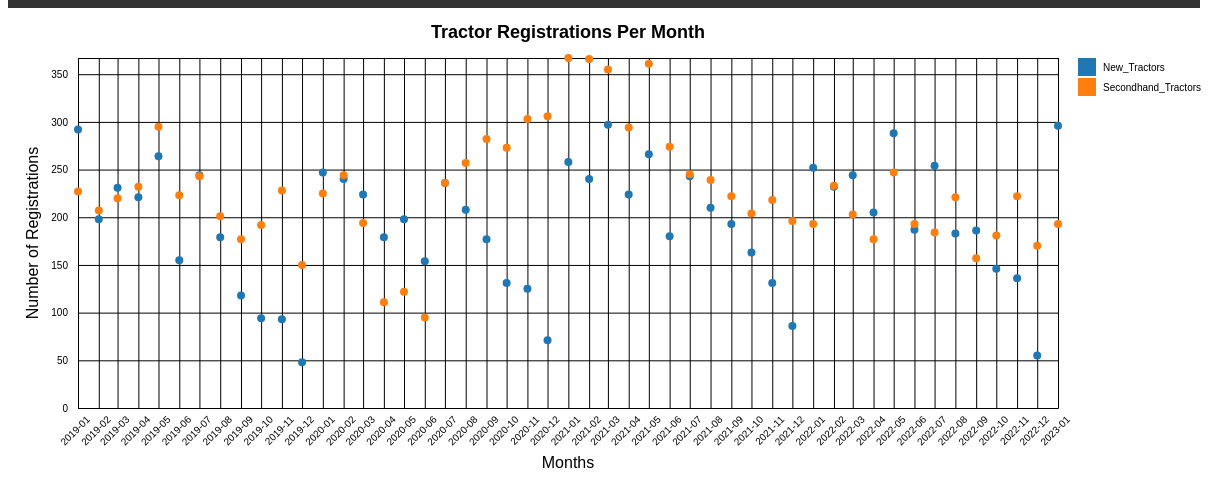
D3 v6 page, settled after 480 driven frames (8 s of simulated time); the page loaded 1 data file(s).


// ── scatterPlot.js
//Q4: A Scatter plot graph of tractor registrations per month

/*
    CA1 CSO Vehicle Data
    L00158616
    Daniel Gallagher
*/

// Setting the dimensions and margins of the scatterPlot
const margin = { top: 50, right: 150, bottom: 100, left: 70 },
    width = 1200 - margin.left - margin.right,
    height = 500 - margin.top - margin.bottom;

// Create the SVG container
const svg = createSvgContainer("#scatter-plot", width, height, margin);

// Load the data from the CSV file
d3.csv("vehicles.csv").then((data) => {
    const tractorData = prepareData(data);
    const { x, y } = createScales(tractorData, width, height);
    createAxes(svg, x, y, width, height);
    createScatterPlot(svg, tractorData, x, y);
    createTitles(svg, width, height);
    createLegend(svg, width);
});

// A function that creates an SVG container for the scatter plot graph and returns it
function createSvgContainer(containerId, width, height, margin) {
    return d3
        .select(containerId)
        .append("svg")
        .attr("width", width + margin.left + margin.right)
        .attr("height", height + margin.top + margin.bottom)
        .append("g")
        .attr("transform", `translate(${margin.left},${margin.top})`);
}

// A function that prepares the data for the scatter plot graph by parsing the Month and 
// VALUE columns and filtering to include only tractor registrations per month
function prepareData(data) {
    // Parse the Month and VALUE columns
    data.forEach((d) => {
        d.Month = d3.timeParse("%YM%m")(d.Month);
        d.VALUE = +d.VALUE;
    });

    // Filter the data to only include tractor registrations per month
    return data.filter((d) => d.Taxation_Class === "New_Tractors" || d.Taxation_Class === "Secondhand_Tractors");
}

//A function that creates the x-axis and y-axis scales for the scatter plot graph and returns them
function createScales(tractorData, width, height) {
    // Create the x-axis scale (time scale for months)
    const x = d3
        .scaleTime()
        .domain(d3.extent(tractorData, (d) => d.Month))
        .range([0, width]);

    // Create the y-axis scale (linear scale for number of registrations)
    const y = d3
        .scaleLinear()
        .domain([0, d3.max(tractorData, (d) => d.VALUE)])
        .range([height, 0]);

    return { x, y };
}

//A function that creates and adds the x-axis and y-axis to the SVG container
function createAxes(svg, x, y, width, height) {
    // Create and add the x-axis to the SVG
    svg.append("g")
        .attr("transform", `translate(0,${height})`)
        .call(d3.axisBottom(x).ticks(d3.timeMonth.every(1)).tickFormat(d3.timeFormat("%Y-%m")).tickSize(-height).tickPadding(10))
        .selectAll("text")
        .attr("transform", "rotate(-45)")
        .style("text-anchor", "end");

    // Create and add the y-axis to the SVG
    svg.append("g").call(d3.axisLeft(y).tickSize(-width).tickPadding(10));
}

//A function that creates the scatter plot graph by adding circles for each data point and animates them
function createScatterPlot(svg, tractorData, x, y) {
    // Create the scatter plot by adding circles for each data point
    const circles = svg
        .selectAll("circle")
        .data(tractorData)
        .join("circle")
        .attr("cx", (d) => x(d.Month))
        .attr("cy", (d) => y(d.VALUE))
        .attr("r", 0) // Set initial radius to 0
        .style("fill", (d) => (d.Taxation_Class === "New_Tractors" ? "#1f77b4" : "#ff7f0e"));

    // Transition for circles
    circles.transition()
        .duration(1000)
        .delay((d, i) => i * 20) // Apply a delay based on the index of the data point
        .attr("r", 4); // Final radius of each data point on the scatterplot
}

//A function that creates and adds the title and axis titles to the SVG container
function createTitles(svg, width, height) {
    // Add the scatterplot title
    svg.append("text")
        .attr("text-anchor", "middle")
        .attr("x", width / 2)
        .attr("y", -20)
        .attr("font-size", "18px")
        .attr("font-weight", "bold")
        .text("Tractor Registrations Per Month");

    // Add the x-axis title
    svg.append("text")
        .attr("text-anchor", "middle")
        .attr("x", width / 2)
        .attr("y", height + 60)
        .text("Months");

    // Add the y-axis title
    svg.append("text")
        .attr("text-anchor", "middle")
        .attr("transform", "rotate(-90)")
        .attr("x", -height / 2)
        .attr("y", -40)
        .text("Number of Registrations");
}

//A function that creates and adds the legend to the SVG container
function createLegend(svg, width) {
    // Adding the legend
    const legend = svg.append("g")
        .attr("font-family", "sans-serif")
        .attr("font-size", 10)
        .selectAll("g")
        .data(["New_Tractors", "Secondhand_Tractors"])
        .join("g")
        .attr("transform", (d, i) => `translate(0,${i * 20})`);

    legend.append("rect")
        .attr("x", width + 20)
        .attr("width", 18)
        .attr("height", 18)
        .attr("fill", (d) => (d === "New_Tractors" ? "#1f77b4" : "#ff7f0e"));

    legend.append("text")
        .attr("x", width + 45)
        .attr("y", 9)
        .attr("dy", "0.35em")
        .text((d) => d);
}


### data: vehicles.csv
?STATISTIC Label, Month, Taxation_Class, UNIT, VALUE
Vehicles Licensed for the First Time, 2019M01, All_Vehicles, Number, 36756
Vehicles Licensed for the First Time, 2019M01, New_Vehicles, Number, 26374
Vehicles Licensed for the First Time, 2019M01, New_Private_Cars, Number, 22279
Vehicles Licensed for the First Time, 2019M01, New Goods Vehicles, Number, 2690
Vehicles Licensed for the First Time, 2019M01, New_Tractors, Number, 292
Vehicles Licensed for the First Time, 2019M01, New Motor_Cycles, Number, 166
Vehicles Licensed for the First Time, 2019M01, New_Exempt_Vehicles, Number, 772
Vehicles Licensed for the First Time, 2019M01, New public service vehicles, heavy agric…, Number, 175
Vehicles Licensed for the First Time, 2019M01, Secondhand_Vehicles, Number, 10382
Vehicles Licensed for the First Time, 2019M01, Secondhand_Private_Cars, Number, 8131
Vehicles Licensed for the First Time, 2019M01, Secondhand_Goods_Vehicles, Number, 1313
Vehicles Licensed for the First Time, 2019M01, Secondhand_Tractors, Number, 227
Vehicles Licensed for the First Time, 2019M01, Secondhand_Other_Vehicles, Number, 472
Vehicles Licensed for the First Time, 2019M01, Secondhand_Motor_Cycles, Number, 239
Vehicles Licensed for the First Time, 2019M02, All_Vehicles, Number, 28921
Vehicles Licensed for the First Time, 2019M02, New_Vehicles, Number, 18171
Vehicles Licensed for the First Time, 2019M02, New_Private_Cars, Number, 14178
Vehicles Licensed for the First Time, 2019M02, New Goods Vehicles, Number, 2736
Vehicles Licensed for the First Time, 2019M02, New_Tractors, Number, 198
Vehicles Licensed for the First Time, 2019M02, New Motor_Cycles, Number, 153
Vehicles Licensed for the First Time, 2019M02, New_Exempt_Vehicles, Number, 742
Vehicles Licensed for the First Time, 2019M02, New public service vehicles, heavy agric…, Number, 164
Vehicles Licensed for the First Time, 2019M02, Secondhand_Vehicles, Number, 10750
Vehicles Licensed for the First Time, 2019M02, Secondhand_Private_Cars, Number, 8674
Vehicles Licensed for the First Time, 2019M02, Secondhand_Goods_Vehicles, Number, 1203
Vehicles Licensed for the First Time, 2019M02, Secondhand_Tractors, Number, 207
Vehicles Licensed for the First Time, 2019M02, Secondhand_Other_Vehicles, Number, 436
Vehicles Licensed for the First Time, 2019M02, Secondhand_Motor_Cycles, Number, 230
Vehicles Licensed for the First Time, 2019M03, All_Vehicles, Number, 29547
Vehicles Licensed for the First Time, 2019M03, New_Vehicles, Number, 18144
Vehicles Licensed for the First Time, 2019M03, New_Private_Cars, Number, 14404
Vehicles Licensed for the First Time, 2019M03, New Goods Vehicles, Number, 2505
Vehicles Licensed for the First Time, 2019M03, New_Tractors, Number, 231
Vehicles Licensed for the First Time, 2019M03, New Motor_Cycles, Number, 194
Vehicles Licensed for the First Time, 2019M03, New_Exempt_Vehicles, Number, 661
Vehicles Licensed for the First Time, 2019M03, New public service vehicles, heavy agric…, Number, 149
Vehicles Licensed for the First Time, 2019M03, Secondhand_Vehicles, Number, 11403
Vehicles Licensed for the First Time, 2019M03, Secondhand_Private_Cars, Number, 9101
Vehicles Licensed for the First Time, 2019M03, Secondhand_Goods_Vehicles, Number, 1219
Vehicles Licensed for the First Time, 2019M03, Secondhand_Tractors, Number, 220
Vehicles Licensed for the First Time, 2019M03, Secondhand_Other_Vehicles, Number, 556
Vehicles Licensed for the First Time, 2019M03, Secondhand_Motor_Cycles, Number, 307
Vehicles Licensed for the First Time, 2019M04, All_Vehicles, Number, 28603
Vehicles Licensed for the First Time, 2019M04, New_Vehicles, Number, 17339
Vehicles Licensed for the First Time, 2019M04, New_Private_Cars, Number, 13794
Vehicles Licensed for the First Time, 2019M04, New Goods Vehicles, Number, 2334
Vehicles Licensed for the First Time, 2019M04, New_Tractors, Number, 221
Vehicles Licensed for the First Time, 2019M04, New Motor_Cycles, Number, 192
Vehicles Licensed for the First Time, 2019M04, New_Exempt_Vehicles, Number, 585
Vehicles Licensed for the First Time, 2019M04, New public service vehicles, heavy agric…, Number, 213
Vehicles Licensed for the First Time, 2019M04, Secondhand_Vehicles, Number, 11264
Vehicles Licensed for the First Time, 2019M04, Secondhand_Private_Cars, Number, 8728
Vehicles Licensed for the First Time, 2019M04, Secondhand_Goods_Vehicles, Number, 1334
Vehicles Licensed for the First Time, 2019M04, Secondhand_Tractors, Number, 232
Vehicles Licensed for the First Time, 2019M04, Secondhand_Other_Vehicles, Number, 604
Vehicles Licensed for the First Time, 2019M04, Secondhand_Motor_Cycles, Number, 366
Vehicles Licensed for the First Time, 2019M05, All_Vehicles, Number, 24783
Vehicles Licensed for the First Time, 2019M05, New_Vehicles, Number, 12863
Vehicles Licensed for the First Time, 2019M05, New_Private_Cars, Number, 9126
Vehicles Licensed for the First Time, 2019M05, New Goods Vehicles, Number, 2514
... 631 more rows